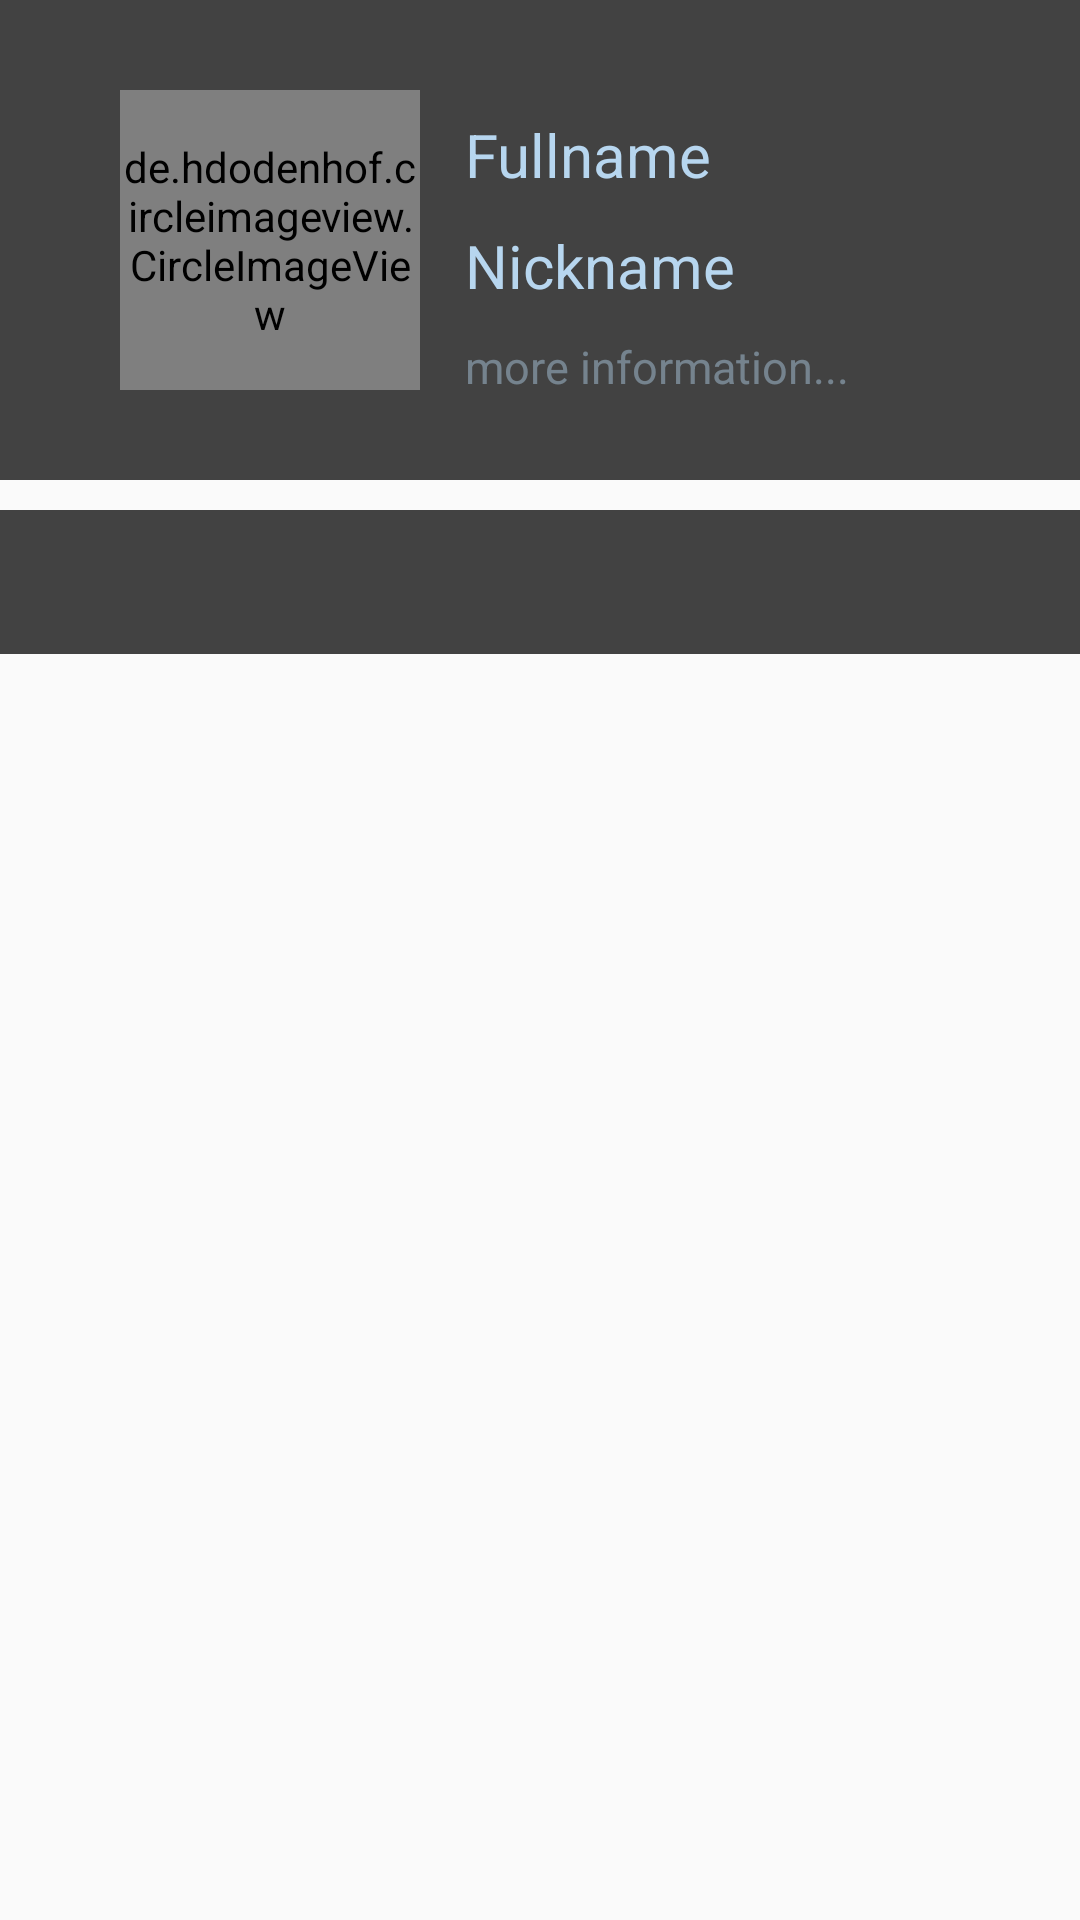

Produce the Android XML layout that renders to this screen, including the resource entries it uses.
<!-- AndroidManifest.xml: application theme Theme.AppCompat.DayNight.DarkActionBar -->
<!-- res/layout/fragment_user_profile.xml -->
<?xml version="1.0" encoding="utf-8"?>
<android.support.constraint.ConstraintLayout xmlns:android="http://schemas.android.com/apk/res/android"
    xmlns:app="http://schemas.android.com/apk/res-auto"
    android:layout_width="match_parent"
    android:layout_height="match_parent">

    <android.support.constraint.ConstraintLayout
        android:id="@+id/user_profile_inner_constraint_layout"
        android:layout_width="match_parent"
        android:layout_height="wrap_content"
        app:layout_constraintStart_toStartOf="parent"
        app:layout_constraintTop_toTopOf="parent"
        android:background="@color/colorGreyCards">

        <de.hdodenhof.circleimageview.CircleImageView
            android:id="@+id/circular_view_fragment_user_profile_image"
            android:layout_width="100dp"
            android:layout_height="100dp"
            android:layout_gravity="center_horizontal|center_vertical"
            android:layout_marginStart="40dp"
            android:layout_marginTop="30dp"
            android:layout_marginBottom="30dp"
            android:src="@drawable/ic_person_black_24dp"
            app:civ_border_color="#FF000000"
            app:civ_border_width="2dp"
            app:layout_constraintBottom_toBottomOf="parent"
            app:layout_constraintStart_toStartOf="parent"
            app:layout_constraintTop_toTopOf="parent" />

        <LinearLayout
            android:id="@+id/layout_fragment_user_profile_info"
            android:layout_width="0dp"
            android:layout_height="wrap_content"
            android:layout_marginStart="15dp"
            android:orientation="vertical"
            app:layout_constraintBottom_toBottomOf="parent"
            app:layout_constraintEnd_toEndOf="parent"
            app:layout_constraintStart_toEndOf="@+id/circular_view_fragment_user_profile_image"
            app:layout_constraintTop_toTopOf="parent">

            <TextView

                android:id="@+id/text_fragment_user_profile_fullname"
                style="@style/InfoBoxTextStyle"
                android:layout_gravity="start"
                android:text="@string/fullname" />

            <TextView
                android:id="@+id/text_fragment_user_profile_nickname"
                style="@style/InfoBoxTextStyle"
                android:layout_gravity="start"
                android:text="@string/nickname" />

            <TextView
                android:id="@+id/text_fragment_user_profile_more_info"
                style="@style/InfoBoxTextStyle"
                android:layout_gravity="start"
                android:text="@string/more_info"
                android:textSize="15sp"
                android:textColor="@color/colorDarkSecondaryText"/>

        </LinearLayout>


    </android.support.constraint.ConstraintLayout>

    <FrameLayout
        android:id="@+id/user_post_frame_layout"
        android:layout_width="match_parent"
        android:layout_height="wrap_content"
        android:layout_marginTop="10dp"
        android:background="@color/colorGreyCards"
        app:layout_constraintEnd_toEndOf="parent"
        app:layout_constraintStart_toStartOf="parent"
        app:layout_constraintTop_toBottomOf="@+id/user_profile_inner_constraint_layout">

        <TextView
            android:id="@+id/text_fragment_user_profile_info_box"
            style="@style/InfoBoxTextStyle"
            android:text="@string/more_info"
            android:paddingBottom="15dp"
            android:visibility="gone"/>

    </FrameLayout>

    <android.support.design.widget.TabLayout
        android:layout_width="match_parent"
        android:layout_height="wrap_content"
        android:id="@+id/tab_layout_user_profile_fragment"
        app:tabTextColor="@android:color/white"
        app:layout_constraintStart_toStartOf="parent"
        app:layout_constraintTop_toBottomOf="@id/user_post_frame_layout"
        android:background="@color/colorGreyCards"/>

    <android.support.v4.view.ViewPager
        android:layout_width="match_parent"
        android:layout_height="0dp"
        app:layout_constraintStart_toStartOf="parent"
        app:layout_constraintTop_toBottomOf="@+id/tab_layout_user_profile_fragment"
        app:layout_constraintBottom_toBottomOf="parent"
        android:id="@+id/view_pager_user_profile_fragment" />

    
        
        
        
        
        
        

    


</android.support.constraint.ConstraintLayout>
<!-- resources referenced by this layout -->
<resources>
  <color name="colorDarkSecondaryText">#70b7d6ef</color>
  <color name="colorGreyCards">#424242</color>
  <string name="fullname">Fullname</string>
  <string name="more_info">more information...</string>
  <string name="nickname">Nickname</string>
  <style name="InfoBoxTextStyle">
          <item name="android:layout_gravity">center_horizontal|center_vertical</item>
          <item name="android:layout_width">wrap_content</item>
          <item name="android:layout_height">wrap_content</item>
          <item name="android:layout_marginTop">@dimen/user_profile_info_text_margin_top</item>
          <item name="android:textSize">20sp</item>
          <item name="android:textColor">@color/colorDarkPrimaryText</item>
      </style>
  <dimen name="user_profile_info_text_margin_top">10dp</dimen>
  <color name="colorDarkPrimaryText">#b7d6ef</color>
</resources>
